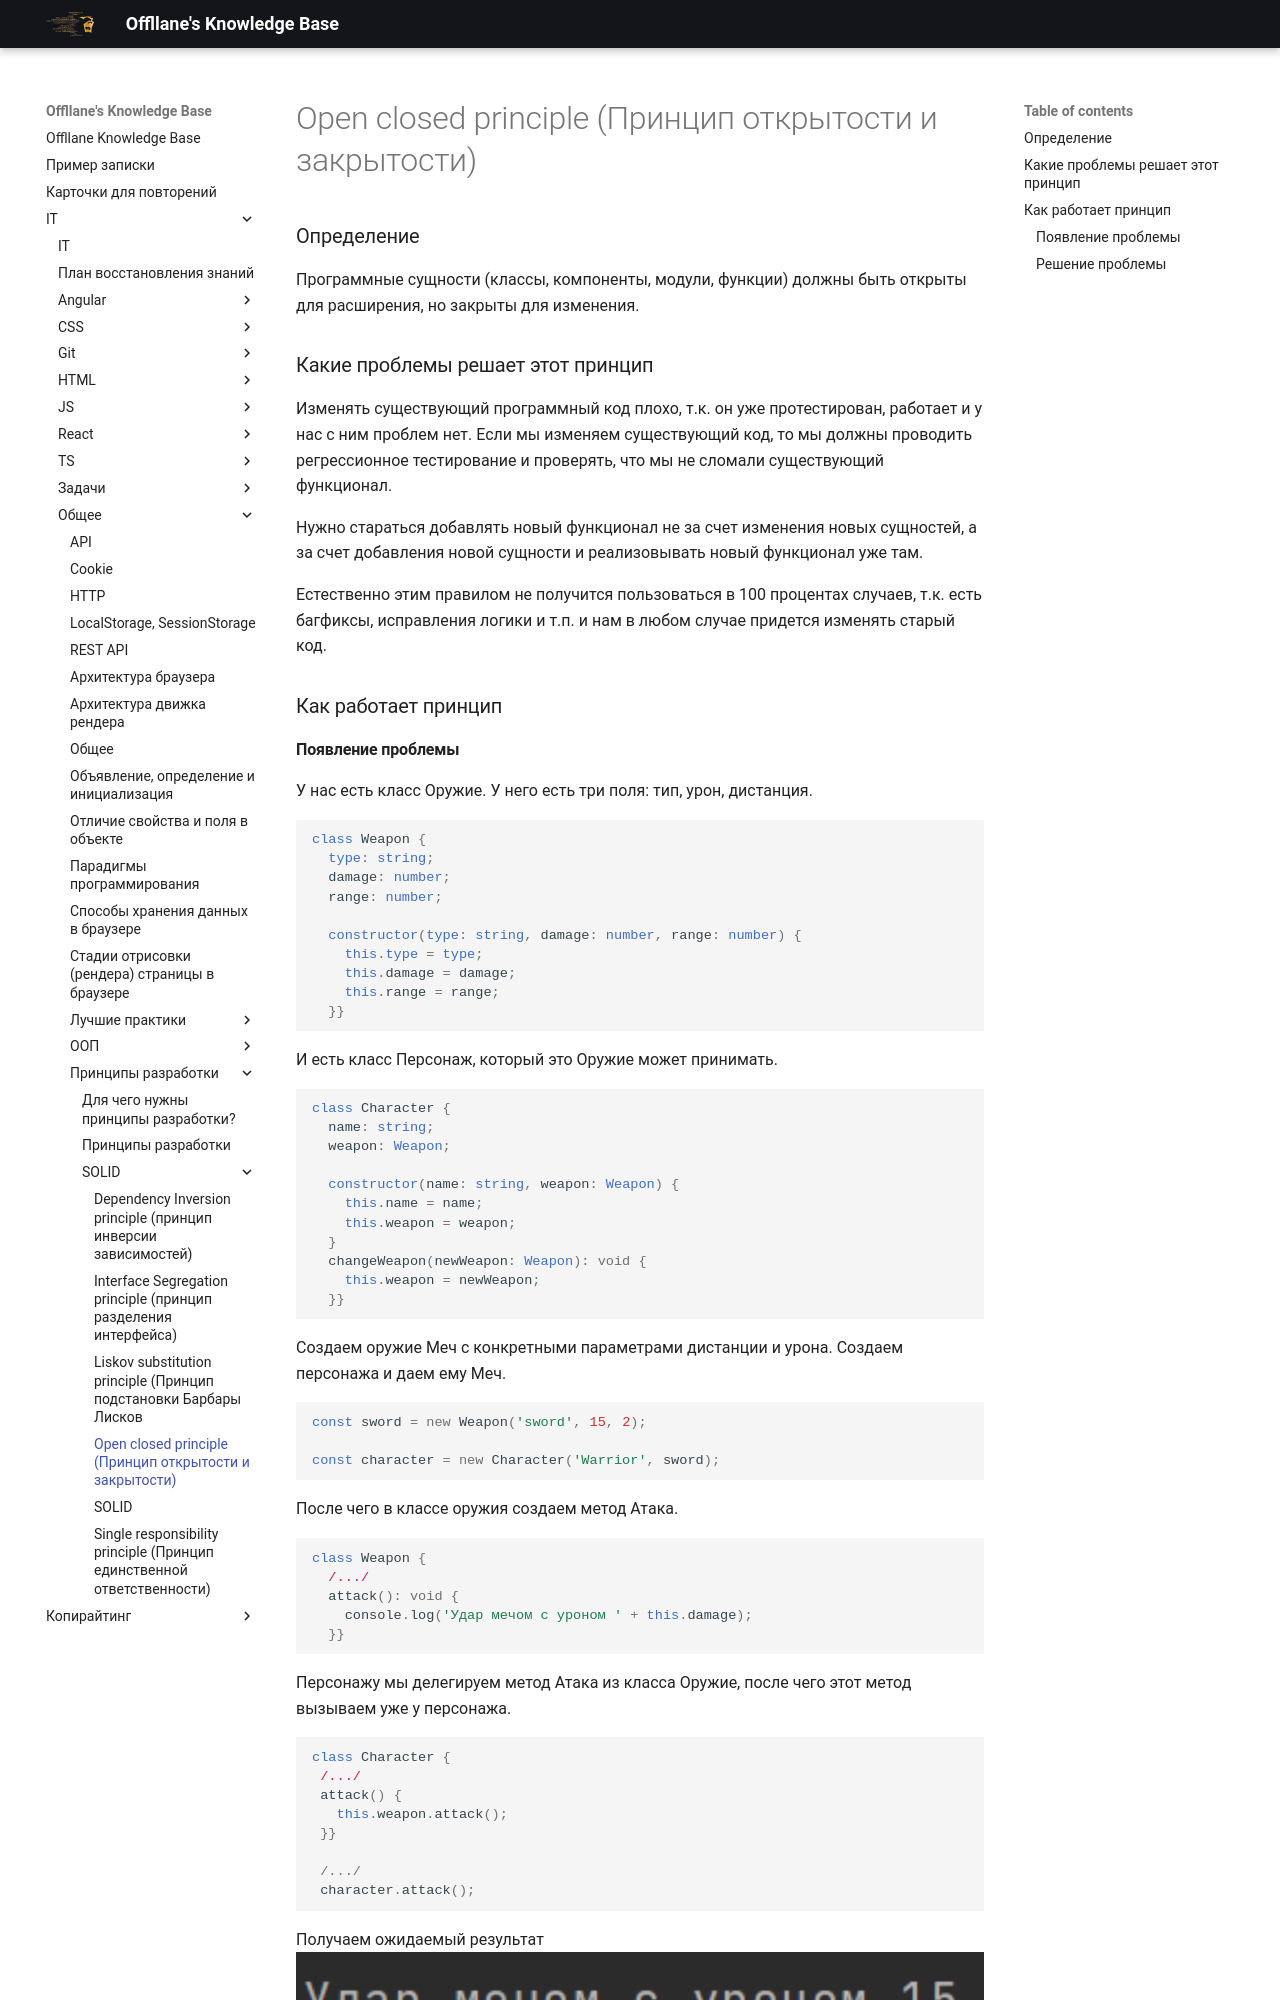

repository: Offllane/PublishedKnowledgeBase · page: IT/Общее/Принципы разработки/SOLID/Open-closed principle (Принцип открытости и закрытости)/index.html · generator: mkdocs

### Определение
Программные сущности (классы, компоненты, модули, функции) должны быть открыты для расширения, но закрыты для изменения.

### Какие проблемы решает этот принцип
Изменять существующий программный код плохо, т.к. он уже протестирован, работает и у нас с ним проблем нет. Если мы изменяем существующий код, то мы должны проводить регрессионное тестирование и проверять, что мы не сломали существующий функционал.

Нужно стараться добавлять новый функционал не за счет изменения новых сущностей, а за счет добавления новой сущности и реализовывать новый функционал уже там.

Естественно этим правилом не получится пользоваться в 100 процентах случаев, т.к. есть багфиксы, исправления логики и т.п. и нам в любом случае придется изменять старый код.

### Как работает принцип
